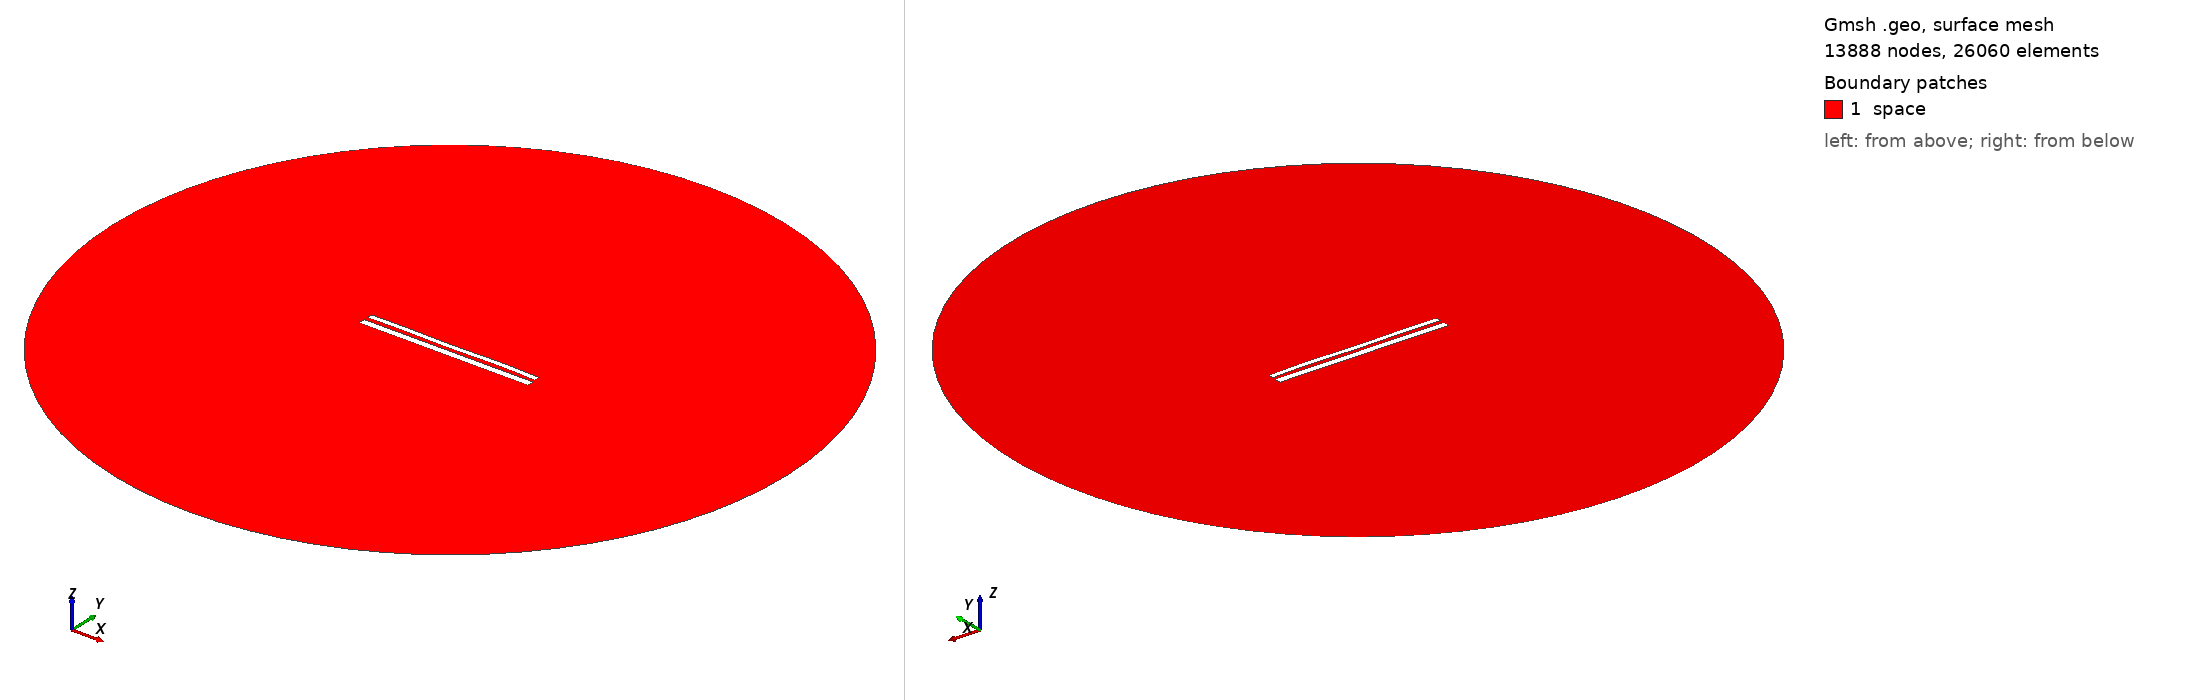

Gmsh geometry script, surface-meshed: 13888 nodes, 26060 surface elements. Boundary patches (legend numbers): 1 space. Left view from above one corner, right view from below the opposite corner. Legend entries are the model's physical surfaces. The drawing asked Gmsh for element sizes between 1% and 20% of the model's largest extent; the script's own settings can give other sizes.

=== 11435.geo (drawn) ===
//---------------------------------------
// Geometry kernel
//---------------------------------------

SetFactory("OpenCASCADE");



//---------------------------------------
// Parameters of the geometry
//---------------------------------------

// Overetch of the upper plate
overetch = 0.375;

// Distance between the plates
distance = 2.25;

// Discretization over the x axis (for the deformation)
nx = 50; 

// Length of the plate
L = 100 - overetch; 

// Number of modes
n = 4; 

// 1st mode coefficient
coeff(1) = -0.075;
beta(1) = 0.596864 * 3.1415926535 / L;

// 2nd mode coefficient
coeff(2) = 0.0;
beta(2) = 1.49418 * 3.1415926535 / L;

// 3rd mode coefficient
coeff(3) = -0.075;
beta(3) = 2.50025 * 3.1415926535 / L;

// 4th mode coefficient
coeff(4) = 0.15;
beta(4) = 3.49999 * 3.1415926535 / L;



//---------------------------------------
// Upper plate (deformed rectangle)
//---------------------------------------

// Coordiantes of the upper plate
xmin = -50;
xmax = 50 - overetch;

// Height of the upper plate
yheight = 4 - 2 * overetch;

// Indexes of the points
UpperID[] = {};
LowerID[] = {};
LeftID[] = {};
RightID[] = {};

// Point index
p = 1;

// Horizontal edges
For i In {1:nx}
    x = xmin + (i-1)*(xmax - xmin)/(nx-1);

    y_bottom = distance / 2 + overetch;
    For j In {1:n}
        C = (Cosh(beta(j)*L) + Cos(beta(j)*L)) / (Sinh(beta(j)*L) + Sin(beta(j)*L));
        y_bottom  = y_bottom + coeff(j) * (Cosh(beta(j)*(x+50)) - Cos(beta(j)*(x+50)) - C * (Sinh(beta(j)*(x+50)) - Sin(beta(j)*(x+50))));
    EndFor

    y_top = y_bottom + yheight;

    Point(p) = {x, y_top, 0, 1.0};
    UpperID[i] = p;
    p = p + 1;

    Point(p) = {x, y_bottom, 0, 1.0};
    LowerID[i] = p;
    p = p + 1;
EndFor

// Create point lists
UpperPts[] = {}; LowerPts[] = {};
For i In {1:nx}
  UpperPts[] += {UpperID[i]};
  LowerPts[] += {LowerID[i]};
EndFor

// Build splines
Spline(1) = {UpperPts[]};
Spline(2) = {LowerPts[]};
Line(3) = {LowerPts[nx-1], UpperPts[nx-1]};
Line(4) = {LowerPts[0], UpperPts[0]};

// Build the plane surface
Curve Loop(1) = {2, 3, -1, -4};
Plane Surface(1) = {1};



//---------------------------------------
// Lower plate (rectangle)
//---------------------------------------

// Vertices
Point(1001) = {-50, -1, 0, 1.0};
Point(1002) = { 50, -1, 0, 1.0};
Point(1003) = { 50,  -5, 0, 1.0};
Point(1004) = {-50,  -5, 0, 1.0};

// Edges
Line(5) = {1001, 1002};
Line(6) = {1002, 1003};
Line(7) = {1003, 1004};
Line(8) = {1004, 1001};

// Plane surface
Line Loop(2) = {5, 6, 7, 8};
Plane Surface(2) = {2}; 



//---------------------------------------
// Outer (fictious) boundary
//---------------------------------------

// Points
Point(1005) = {0, 0, 0};       // Center
Point(1006) = {200, 0, 0};     // Start point
Point(1007) = {0, 200, 0};     // 90 degrees
Point(1008) = {-200, 0, 0};    // 180 degrees
Point(1009) = {0, -200, 0};    // 270 degrees

// Circle arcs (each needs start, center, end)
Circle(9) = {1006, 1005, 1007};
Circle(10) = {1007, 1005, 1008};
Circle(11) = {1008, 1005, 1009};
Circle(12) = {1009, 1005, 1006};

// Plane surface for the entire domain
Curve Loop(3) = {9, 10, 11, 12};
Surface(3) = {3};

// Subtract the plates from the whole domain to obtain the actual domain where we want to solve the equations
BooleanDifference{ Surface{3}; Delete; }{ Surface{1}; Surface{2}; Delete; }




//---------------------------------------
// Transfinite Lines/Curves
//---------------------------------------

// Set the number of points on the boundaries
r = 7;

// Plates
Transfinite Curve {1, 2} = 50*r Using Progression 1;
Transfinite Curve {3, 4} = 2*r Using Progression 1;
Transfinite Line {5, 7} = 50*r Using Progression 1;
Transfinite Line {6, 8} = 2*r Using Progression 1;

// Outer boundary
Transfinite Line {9, 10, 11, 12} = 20 Using Progression 1;



//---------------------------------------
// Physical groups
//---------------------------------------                

// Physical curves (boundaries)
Physical Line("force_segment", 10) = {2};
Physical Line("upper_plate", 11) = {1, 3, 4};
Physical Line("lower_plate", 12) = {5, 6, 7, 8};
Physical Line("boundary", 20) = {9, 10, 11, 12};

// Physical Surfaces
Physical Surface("space", 30) = {3};



//---------------------------------------
// 6. Generate the Mesh
//---------------------------------------

// 2D mesh generation
Mesh 2;
